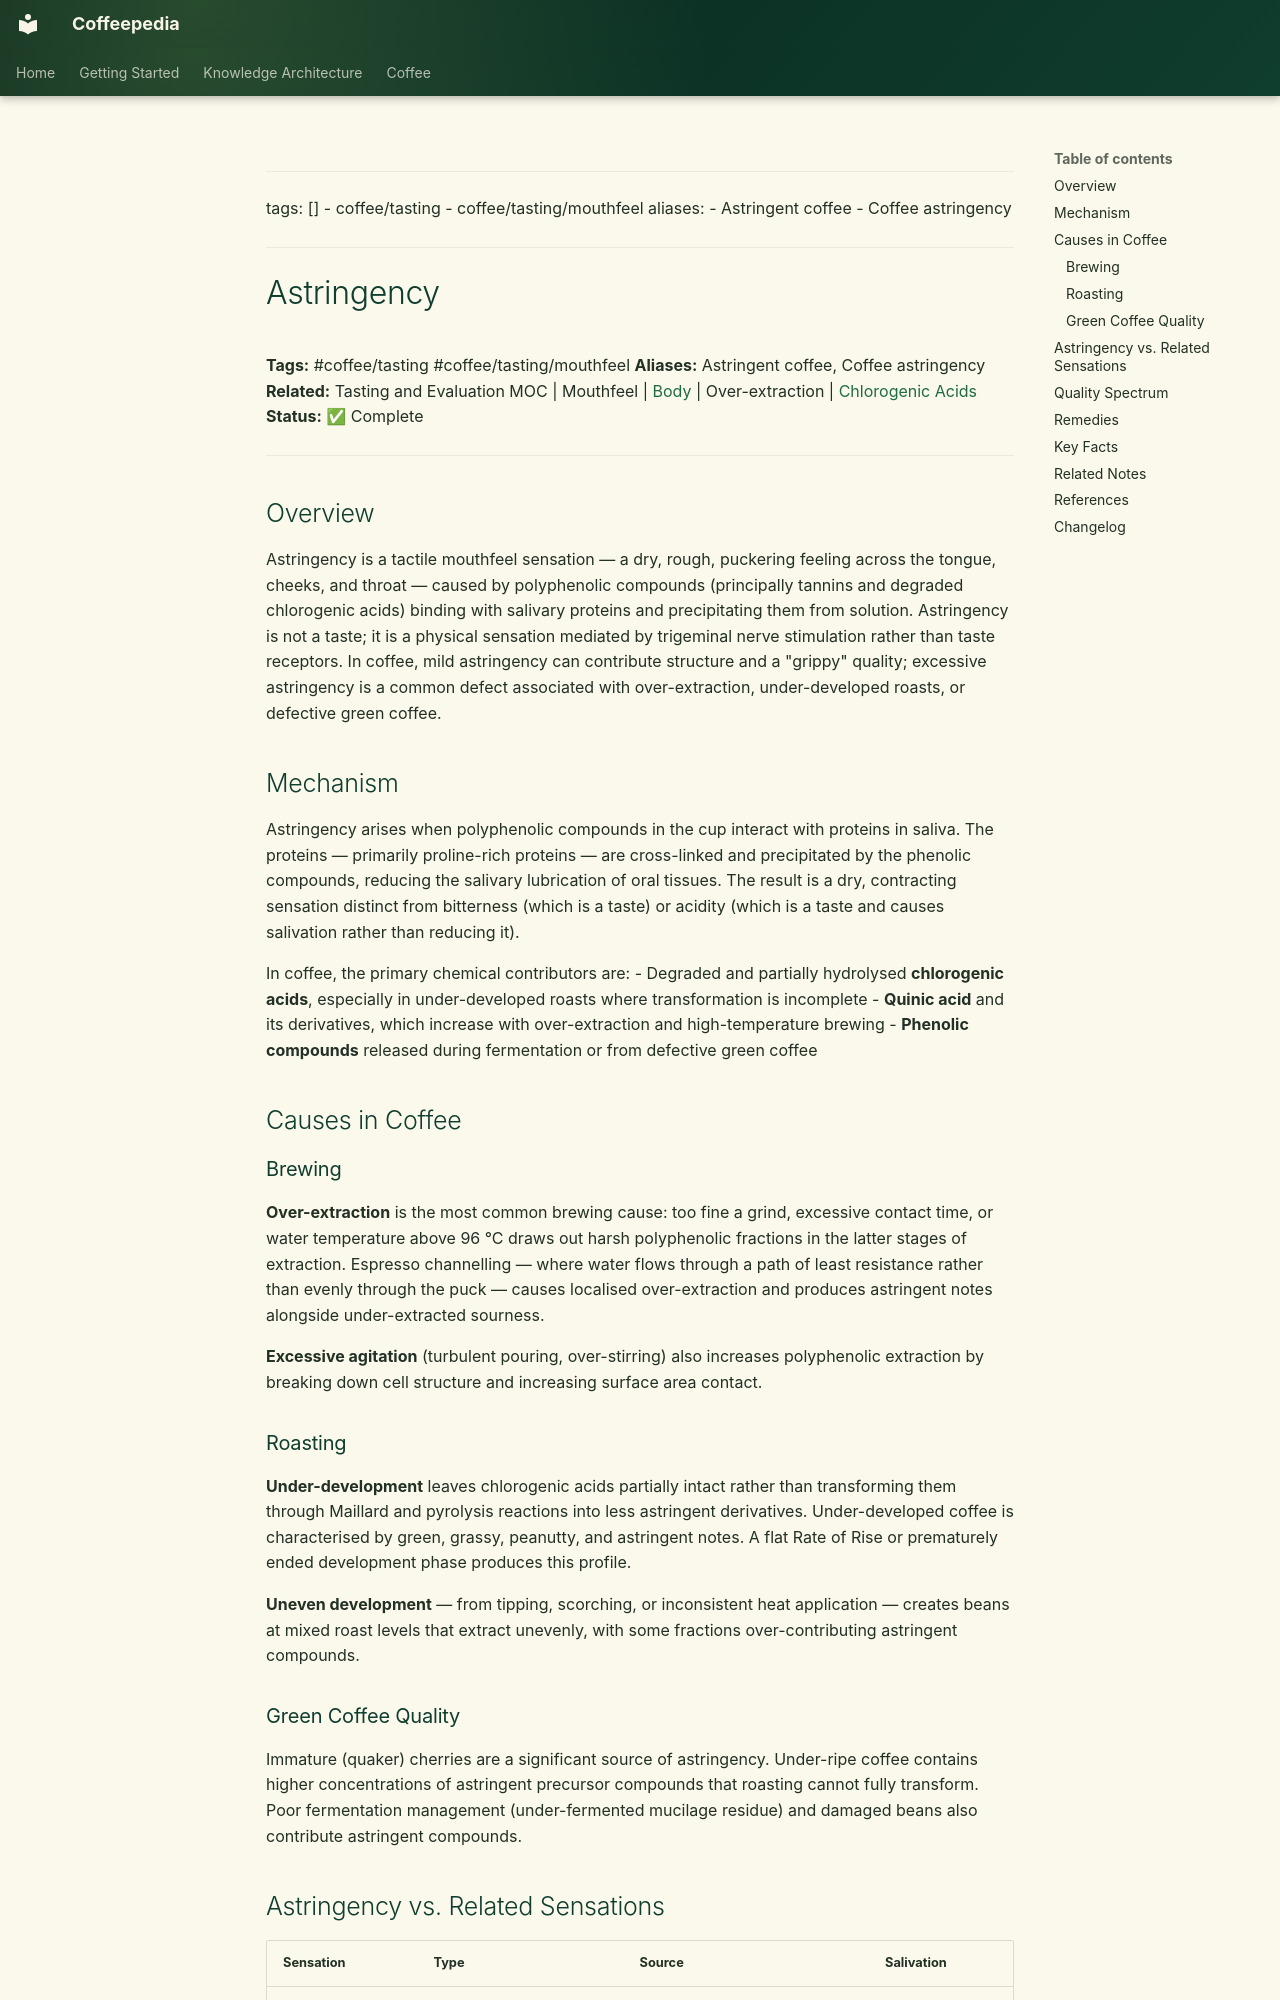

repository: Vauldt/all-about-coffee · page: coffee/tasting-coffee/astringency/index.html · generator: mkdocs

---
tags: []
  - coffee/tasting
  - coffee/tasting/mouthfeel
aliases:
  - Astringent coffee
  - Coffee astringency
---

# Astringency

**Tags:** #coffee/tasting #coffee/tasting/mouthfeel
**Aliases:** Astringent coffee, Coffee astringency
**Related:** Tasting and Evaluation MOC | Mouthfeel | [Body](body.md) | Over-extraction | [Chlorogenic Acids](chlorogenic-acids.md)
**Status:** ✅ Complete

---

## Overview

Astringency is a tactile mouthfeel sensation — a dry, rough, puckering feeling across the tongue, cheeks, and throat — caused by polyphenolic compounds (principally tannins and degraded chlorogenic acids) binding with salivary proteins and precipitating them from solution. Astringency is not a taste; it is a physical sensation mediated by trigeminal nerve stimulation rather than taste receptors. In coffee, mild astringency can contribute structure and a "grippy" quality; excessive astringency is a common defect associated with over-extraction, under-developed roasts, or defective green coffee.

## Mechanism

Astringency arises when polyphenolic compounds in the cup interact with proteins in saliva. The proteins — primarily proline-rich proteins — are cross-linked and precipitated by the phenolic compounds, reducing the salivary lubrication of oral tissues. The result is a dry, contracting sensation distinct from bitterness (which is a taste) or acidity (which is a taste and causes salivation rather than reducing it).

In coffee, the primary chemical contributors are:
- Degraded and partially hydrolysed **chlorogenic acids**, especially in under-developed roasts where transformation is incomplete
- **Quinic acid** and its derivatives, which increase with over-extraction and high-temperature brewing
- **Phenolic compounds** released during fermentation or from defective green coffee

## Causes in Coffee

### Brewing

**Over-extraction** is the most common brewing cause: too fine a grind, excessive contact time, or water temperature above 96 °C draws out harsh polyphenolic fractions in the latter stages of extraction. Espresso channelling — where water flows through a path of least resistance rather than evenly through the puck — causes localised over-extraction and produces astringent notes alongside under-extracted sourness.

**Excessive agitation** (turbulent pouring, over-stirring) also increases polyphenolic extraction by breaking down cell structure and increasing surface area contact.

### Roasting

**Under-development** leaves chlorogenic acids partially intact rather than transforming them through Maillard and pyrolysis reactions into less astringent derivatives. Under-developed coffee is characterised by green, grassy, peanutty, and astringent notes. A flat Rate of Rise or prematurely ended development phase produces this profile.

**Uneven development** — from tipping, scorching, or inconsistent heat application — creates beans at mixed roast levels that extract unevenly, with some fractions over-contributing astringent compounds.
